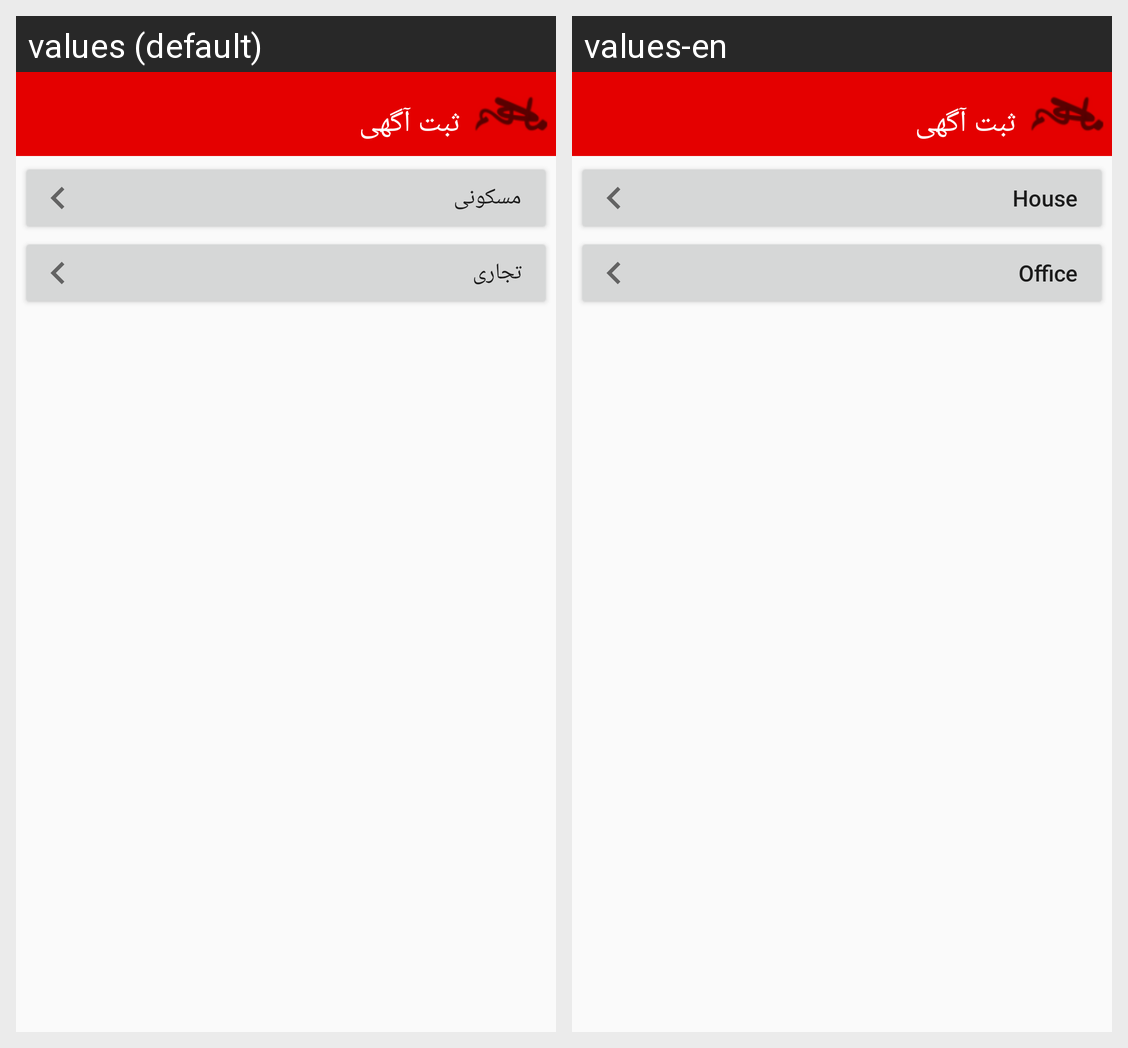

Strings drawn on this Android screen and how each of the app's shown locales translates them:
Android screen res/layout/activity_sabt_agahi__home__office.xml rendered under 2 locales, left to right: values (default), values-en. Device: Nexus 5 (rendered at 1080×1920; each locale shown at half size, 540×960, under a caption strip naming it); theme AppTheme.
Strings drawn on this screen, with the default value and each locale's value (text and hints the layout hard-codes, and strings that could not be matched under every locale, appear in the picture but are not listed):

sabt_title
  values: ثبت آگهی
  values-en: ثبت آگهی

homee
  values: مسکونی
  values-en: House

officee
  values: تجاری
  values-en: Office
